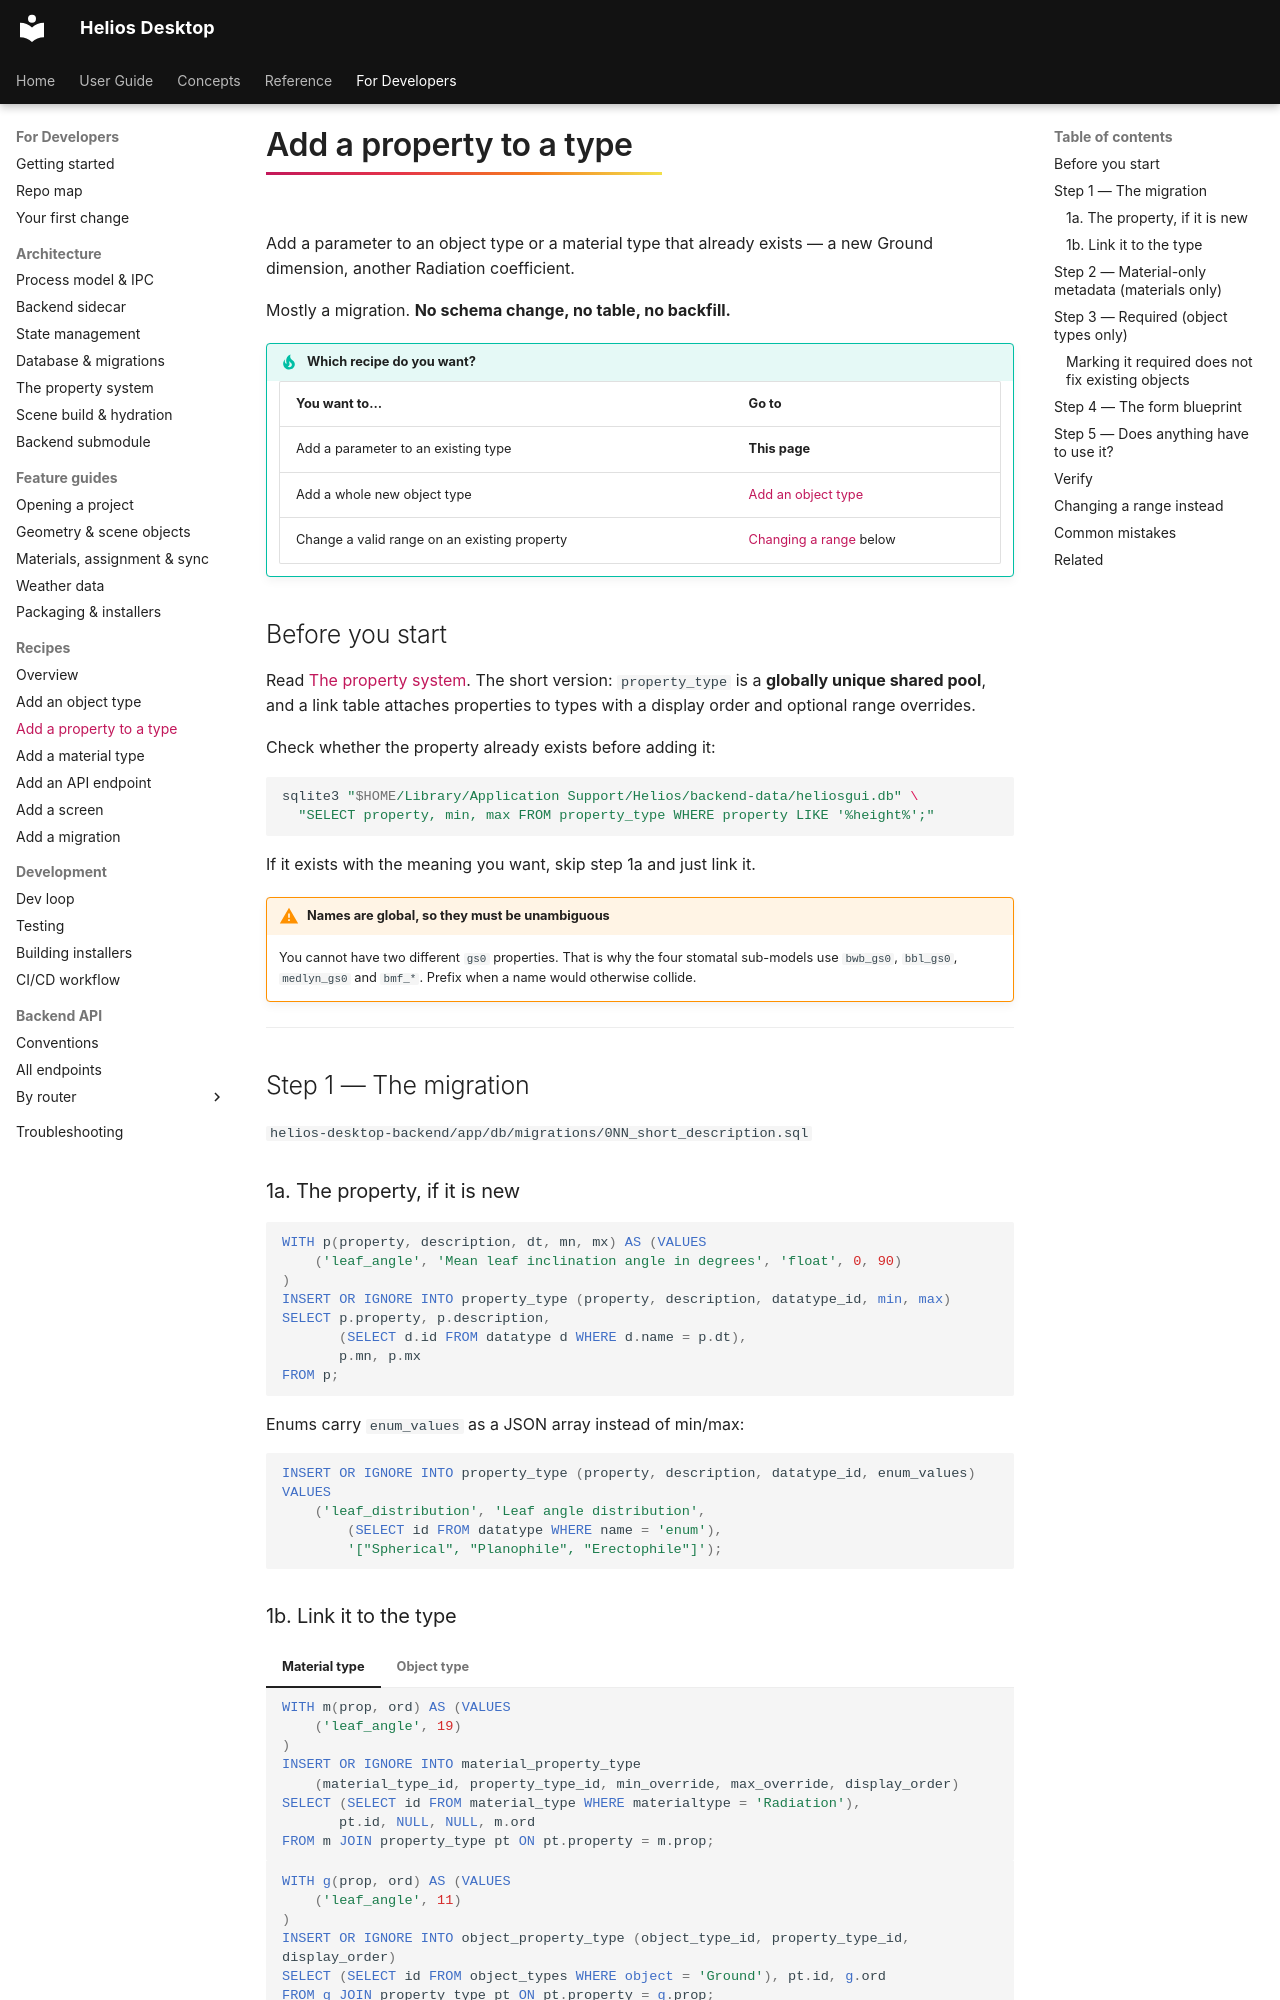

repository: vishal-singh-sarver/heliosdesktop · page: dev/recipes/add-property/index.html · generator: mkdocs

# Add a property to a type

Add a parameter to an object type or a material type that already exists — a new Ground dimension,
another Radiation coefficient.

Mostly a migration. **No schema change, no table, no backfill.**

!!! tip "Which recipe do you want?"
    | You want to… | Go to |
    |---|---|
    | Add a parameter to an existing type | **This page** |
    | Add a whole new object type | [Add an object type](add-object-type.md) |
    | Change a valid range on an existing property | [Changing a range](#changing-a-range-instead) below |

## Before you start

Read [The property system](../arch/properties.md). The short version: `property_type` is a
**globally unique shared pool**, and a link table attaches properties to types with a display
order and optional range overrides.

Check whether the property already exists before adding it:

```bash
sqlite3 "$HOME/Library/Application Support/Helios/backend-data/heliosgui.db" \
  "SELECT property, min, max FROM property_type WHERE property LIKE '%height%';"
```

If it exists with the meaning you want, skip step 1a and just link it.

!!! warning "Names are global, so they must be unambiguous"
    You cannot have two different `gs0` properties. That is why the four stomatal sub-models use
    `bwb_gs0`, `bbl_gs0`, `medlyn_gs0` and `bmf_*`. Prefix when a name would otherwise collide.

---

## Step 1 — The migration

`helios-desktop-backend/app/db/migrations/0NN_short_description.sql`

### 1a. The property, if it is new

```sql
WITH p(property, description, dt, mn, mx) AS (VALUES
    ('leaf_angle', 'Mean leaf inclination angle in degrees', 'float', 0, 90)
)
INSERT OR IGNORE INTO property_type (property, description, datatype_id, min, max)
SELECT p.property, p.description,
       (SELECT d.id FROM datatype d WHERE d.name = p.dt),
       p.mn, p.mx
FROM p;
```

Enums carry `enum_values` as a JSON array instead of min/max:

```sql
INSERT OR IGNORE INTO property_type (property, description, datatype_id, enum_values) VALUES
    ('leaf_distribution', 'Leaf angle distribution',
        (SELECT id FROM datatype WHERE name = 'enum'),
        '["Spherical", "Planophile", "Erectophile"]');
```
